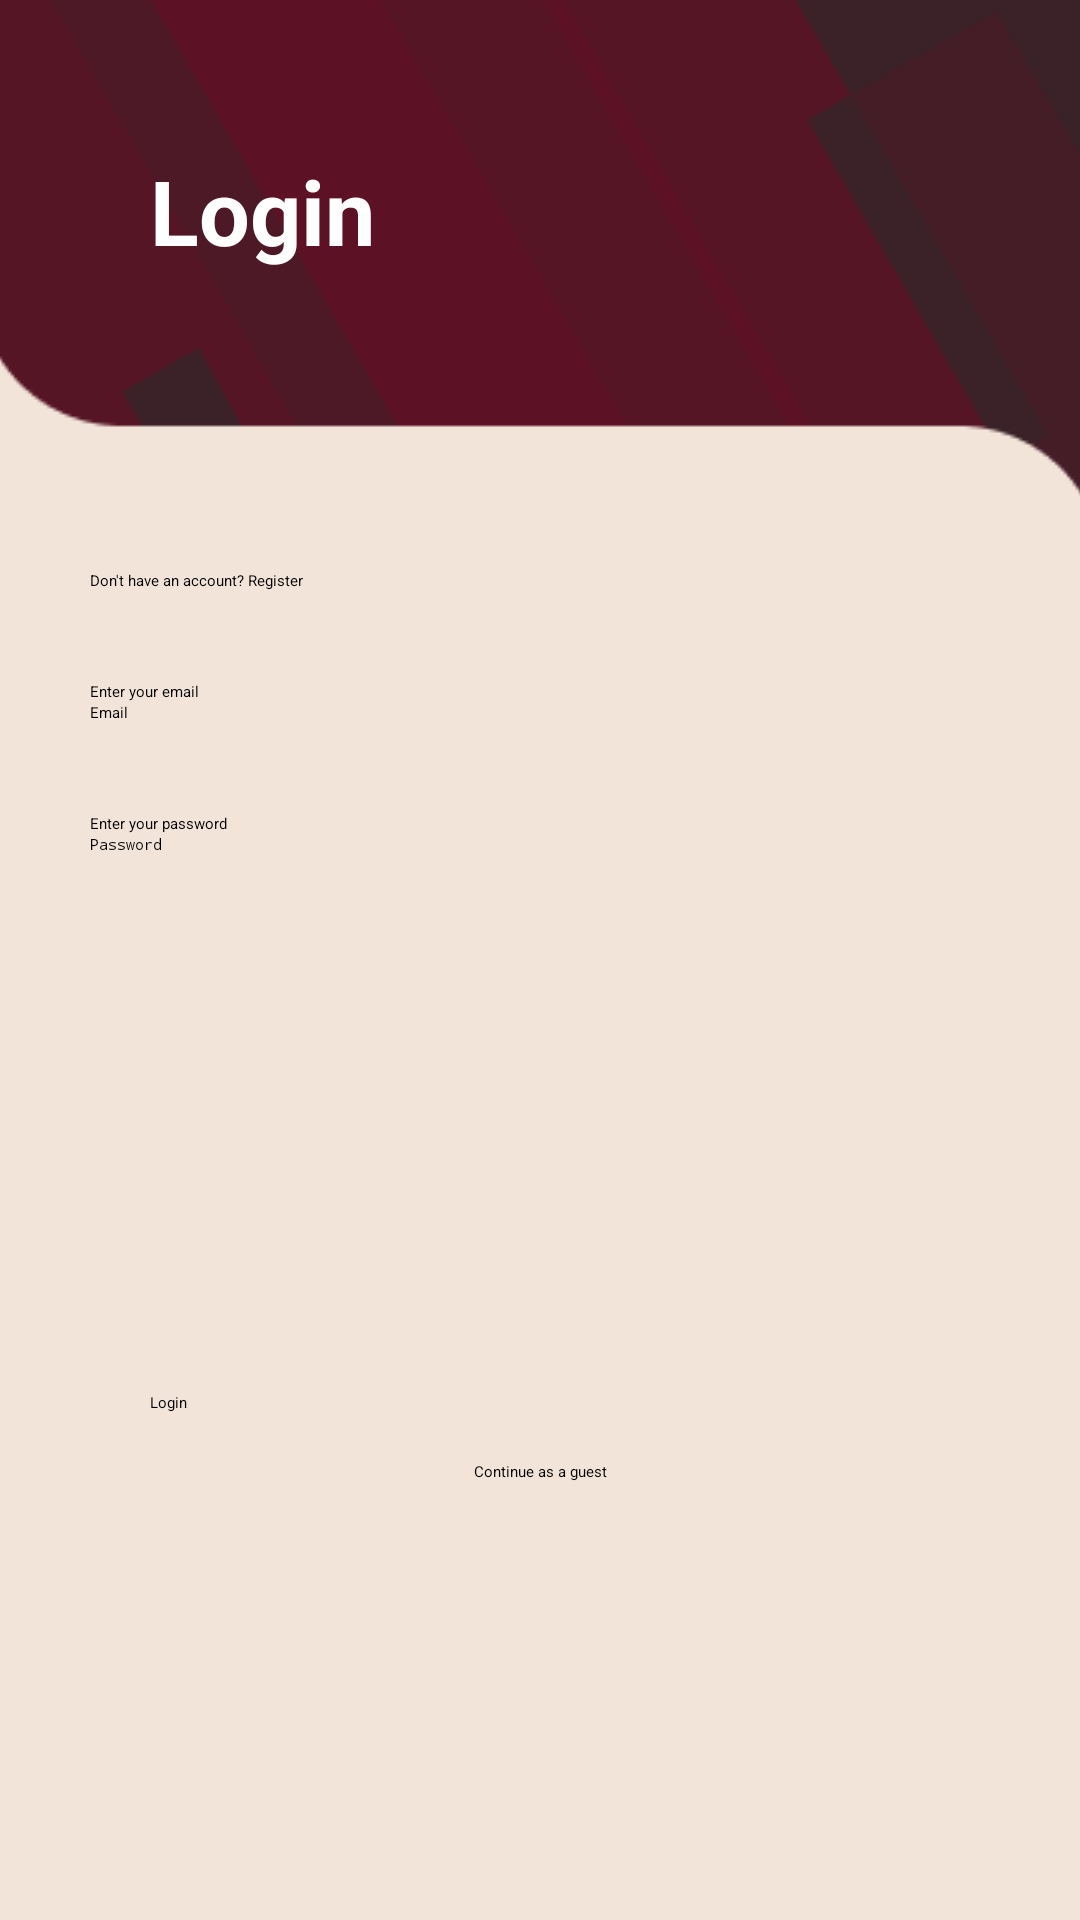

This screen was rendered from an Android layout file. Write that file and the resources it references.
<!-- AndroidManifest.xml: application theme Theme.BeautySaloon -->
<!-- res/layout/fragment_login.xml -->
<?xml version="1.0" encoding="utf-8"?>
<androidx.constraintlayout.widget.ConstraintLayout xmlns:android="http://schemas.android.com/apk/res/android"
    xmlns:tools="http://schemas.android.com/tools"
    android:layout_width="match_parent"
    android:layout_height="match_parent"
    xmlns:app="http://schemas.android.com/apk/res-auto"
    android:orientation="vertical"
    android:background="@color/base_color"
    tools:context=".fragments.LoginFragment">


    <ImageView
        android:id="@+id/top_art"
        android:layout_width="match_parent"
        android:layout_height="wrap_content"
        app:layout_constraintTop_toTopOf="parent"
        android:src="@drawable/art_top"
        android:scaleType="centerCrop"/>


    <TextView
        android:layout_width="wrap_content"
        android:layout_height="wrap_content"
        android:text="Login"
        android:textSize="30sp"
        app:layout_constraintTop_toTopOf="parent"
        app:layout_constraintStart_toStartOf="parent"
        app:layout_constraintBottom_toBottomOf="@id/top_art"
        android:layout_marginBottom="50dp"
        android:layout_marginStart="50dp"
        android:textStyle="bold"
        android:textColor="@color/white"/>

    <TextView
        android:id="@+id/text1"
        android:layout_width="wrap_content"
        android:layout_height="wrap_content"
        android:text="Enter your email"
        app:layout_constraintTop_toBottomOf="@id/registerTextView"
        app:layout_constraintStart_toStartOf="parent"
        android:layout_marginTop="30dp"
        android:layout_marginStart="30dp"/>

    <EditText
        android:id="@+id/emailEditText"
        android:layout_width="match_parent"
        android:layout_height="wrap_content"
        android:layout_marginStart="30dp"
        android:layout_marginEnd="30dp"
        app:layout_constraintTop_toBottomOf="@id/text1"
        android:hint="Email" />

    <TextView
        android:id="@+id/text2"
        android:layout_width="wrap_content"
        android:layout_height="wrap_content"
        android:text="Enter your password"
        app:layout_constraintTop_toBottomOf="@id/emailEditText"
        app:layout_constraintStart_toStartOf="parent"
        android:layout_marginTop="30dp"
        android:layout_marginStart="30dp"/>

    <EditText
        android:id="@+id/passwordEditText"
        android:layout_width="match_parent"
        android:layout_height="wrap_content"
        app:layout_constraintTop_toBottomOf="@id/text2"
        android:layout_marginStart="30dp"
        android:layout_marginEnd="30dp"
        android:hint="Password"
        android:inputType="textPassword" />

    <Button
        android:id="@+id/loginButton"
        android:layout_width="match_parent"
        android:layout_height="wrap_content"
        android:layout_marginTop="10dp"
        android:backgroundTint="#CA987E"
        android:layout_gravity="center"
        android:layout_marginStart="50dp"
        android:layout_marginEnd="50dp"
        app:layout_constraintBottom_toBottomOf="parent"
        app:layout_constraintStart_toStartOf="parent"
        app:layout_constraintEnd_toEndOf="parent"
        app:layout_constraintTop_toBottomOf="@id/passwordEditText"
        android:text="Login" />


    <TextView
        android:id="@+id/registerTextView"
        android:layout_width="wrap_content"
        android:layout_height="wrap_content"
        android:text="Don't have an account? Register"
        android:textColor="@android:color/black"
        android:layout_gravity="center_horizontal"
        app:layout_constraintTop_toBottomOf="@id/top_art"
        app:layout_constraintStart_toStartOf="parent"
        android:layout_marginStart="30dp"/>

    <TextView
        android:id="@+id/guestTextView"
        android:layout_width="wrap_content"
        android:layout_height="wrap_content"
        android:text="Continue as a guest"
        android:textColor="@android:color/black"
        android:layout_gravity="center_horizontal"
        app:layout_constraintTop_toBottomOf="@id/loginButton"
        app:layout_constraintStart_toStartOf="parent"
        app:layout_constraintEnd_toEndOf="parent"
        android:layout_marginTop="16dp" />

</androidx.constraintlayout.widget.ConstraintLayout>
<!-- resources referenced by this layout -->
<resources>
  <color name="base_color">#F2E4D9</color>
  <color name="white">#FFFFFFFF</color>
  <!-- drawable art_top: png bitmap (drawable, 5694 bytes) -->
  <style name="Theme.BeautySaloon" parent="Theme.MaterialComponents.DayNight.NoActionBar">
          
          <item name="colorPrimary">@color/purple_200</item>
          <item name="colorPrimaryVariant">@color/purple_700</item>
          <item name="colorOnPrimary">@color/black</item>
          
          <item name="colorSecondary">@color/teal_200</item>
          <item name="colorSecondaryVariant">@color/teal_200</item>
          <item name="colorOnSecondary">@color/black</item>
          
          <item name="android:statusBarColor">?attr/colorPrimaryVariant</item>
          
      </style>
  <color name="purple_200">#F3ECE7</color>
  <color name="purple_700">#CA987E</color>
  <color name="black">#FF000000</color>
  <color name="teal_200">#5D1124</color>
</resources>
